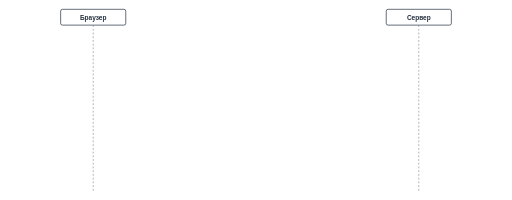
t = 0.00 s
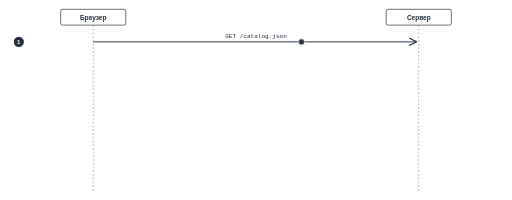
t = 1.67 s
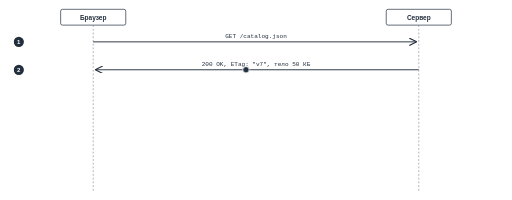
t = 3.33 s
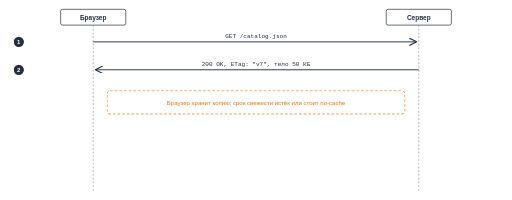
t = 5.00 s
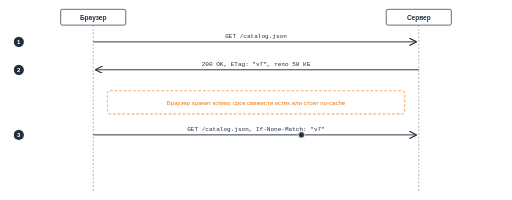
t = 6.67 s
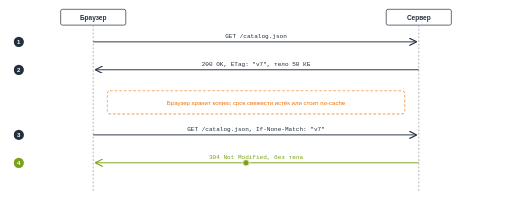
t = 8.33 s

The animated SVG that drew these frames (rendered in a browser with its animation timeline set to each time). Animation: 9 CSS @keyframes rules; frames cover the first 8.33 s, repeats indefinitely.

<svg xmlns='http://www.w3.org/2000/svg' viewBox='0 0 1100 430' width='1100' height='430' role='img' aria-label='Conditional request: the first response is 200 with an ETag and a body, the second request sends If-None-Match and gets 304 without a body'><defs><marker id='m_ink' viewBox='0 0 10 10' refX='9' refY='5' markerWidth='8' markerHeight='8' orient='auto-start-reverse'><path d='M0,0 L10,5 L0,10' fill='none' stroke='#232F3E' stroke-width='1.5'/></marker><marker id='m_red' viewBox='0 0 10 10' refX='9' refY='5' markerWidth='8' markerHeight='8' orient='auto-start-reverse'><path d='M0,0 L10,5 L0,10' fill='none' stroke='#D13212' stroke-width='1.5'/></marker><marker id='m_green' viewBox='0 0 10 10' refX='9' refY='5' markerWidth='8' markerHeight='8' orient='auto-start-reverse'><path d='M0,0 L10,5 L0,10' fill='none' stroke='#7AA116' stroke-width='1.5'/></marker><marker id='m_teal' viewBox='0 0 10 10' refX='9' refY='5' markerWidth='8' markerHeight='8' orient='auto-start-reverse'><path d='M0,0 L10,5 L0,10' fill='none' stroke='#00A4A6' stroke-width='1.5'/></marker><marker id='m_orange' viewBox='0 0 10 10' refX='9' refY='5' markerWidth='8' markerHeight='8' orient='auto-start-reverse'><path d='M0,0 L10,5 L0,10' fill='none' stroke='#ED7100' stroke-width='1.5'/></marker><marker id='m_pink' viewBox='0 0 10 10' refX='9' refY='5' markerWidth='8' markerHeight='8' orient='auto-start-reverse'><path d='M0,0 L10,5 L0,10' fill='none' stroke='#E7157B' stroke-width='1.5'/></marker><marker id='m_grey' viewBox='0 0 10 10' refX='9' refY='5' markerWidth='8' markerHeight='8' orient='auto-start-reverse'><path d='M0,0 L10,5 L0,10' fill='none' stroke='#545B64' stroke-width='1.5'/></marker><marker id='m_light' viewBox='0 0 10 10' refX='9' refY='5' markerWidth='8' markerHeight='8' orient='auto-start-reverse'><path d='M0,0 L10,5 L0,10' fill='none' stroke='#8C949E' stroke-width='1.5'/></marker><marker id='m_purple' viewBox='0 0 10 10' refX='9' refY='5' markerWidth='8' markerHeight='8' orient='auto-start-reverse'><path d='M0,0 L10,5 L0,10' fill='none' stroke='#8C4FFF' stroke-width='1.5'/></marker><marker id='m_blue' viewBox='0 0 10 10' refX='9' refY='5' markerWidth='8' markerHeight='8' orient='auto-start-reverse'><path d='M0,0 L10,5 L0,10' fill='none' stroke='#147EBA' stroke-width='1.5'/></marker></defs><style>@keyframes k0{0%,6.40%{opacity:0}8.80%,95.20%{opacity:1}100%{opacity:0}}.a0{animation:k0 12.5s linear infinite}@keyframes k1{0%,6.40%{opacity:0;transform:translate(200px,90px)}7.04%{opacity:1;transform:translate(200px,90px)}16.80%{opacity:1;transform:translate(894px,90px)}18.80%,100%{opacity:0;transform:translate(894px,90px)}}.a1{animation:k1 12.5s linear infinite}@keyframes k2{0%,20.80%{opacity:0}23.20%,95.20%{opacity:1}100%{opacity:0}}.a2{animation:k2 12.5s linear infinite}@keyframes k3{0%,20.80%{opacity:0;transform:translate(900px,150px)}21.44%{opacity:1;transform:translate(900px,150px)}31.20%{opacity:1;transform:translate(206px,150px)}33.20%,100%{opacity:0;transform:translate(206px,150px)}}.a3{animation:k3 12.5s linear infinite}@keyframes k4{0%,46.40%{opacity:0}48.80%,95.20%{opacity:1}100%{opacity:0}}.a4{animation:k4 12.5s linear infinite}@keyframes k5{0%,46.40%{opacity:0;transform:translate(200px,290px)}47.04%{opacity:1;transform:translate(200px,290px)}56.80%{opacity:1;transform:translate(894px,290px)}58.80%,100%{opacity:0;transform:translate(894px,290px)}}.a5{animation:k5 12.5s linear infinite}@keyframes k6{0%,60.80%{opacity:0}63.20%,95.20%{opacity:1}100%{opacity:0}}.a6{animation:k6 12.5s linear infinite}@keyframes k7{0%,60.80%{opacity:0;transform:translate(900px,350px)}61.44%{opacity:1;transform:translate(900px,350px)}71.20%{opacity:1;transform:translate(206px,350px)}73.20%,100%{opacity:0;transform:translate(206px,350px)}}.a7{animation:k7 12.5s linear infinite}@keyframes k8{0%,35.20%{opacity:0}37.60%,95.20%{opacity:1}100%{opacity:0}}.a8{animation:k8 12.5s linear infinite}@media (prefers-reduced-motion:reduce){*{animation:none!important}}</style><rect width='1100' height='430' fill='#ffffff'/><rect x='130' y='20' width='140' height='34' rx='4' fill='none' stroke='#232F3E' stroke-width='1.5'/><text x='200' y='43' font-family="Arial, Helvetica, sans-serif" font-size='14' fill='#232F3E' text-anchor='middle' font-weight='700'>Браузер</text><line x1='200' y1='54' x2='200' y2='410' stroke='#8C949E' stroke-width='1.5' stroke-dasharray='4 4'/><rect x='830' y='20' width='140' height='34' rx='4' fill='none' stroke='#232F3E' stroke-width='1.5'/><text x='900' y='43' font-family="Arial, Helvetica, sans-serif" font-size='14' fill='#232F3E' text-anchor='middle' font-weight='700'>Сервер</text><line x1='900' y1='54' x2='900' y2='410' stroke='#8C949E' stroke-width='1.5' stroke-dasharray='4 4'/><g class='a0'><circle cx='40' cy='90' r='11' fill='#232F3E'/><text x='40' y='95' font-family="Arial, Helvetica, sans-serif" font-size='13' fill='#ffffff' text-anchor='middle' font-weight='700'>1</text><line x1='200' y1='90' x2='894' y2='90' stroke='#232F3E' stroke-width='2' marker-end='url(#m_ink)'/><text x='550.0' y='82' font-family="Consolas, Menlo, monospace" font-size='13' fill='#232F3E' text-anchor='middle'>GET /catalog.json</text></g><circle class='a1' r='7' fill='#232F3E' stroke='#ffffff' stroke-width='2' opacity='0'/><g class='a2'><circle cx='40' cy='150' r='11' fill='#232F3E'/><text x='40' y='155' font-family="Arial, Helvetica, sans-serif" font-size='13' fill='#ffffff' text-anchor='middle' font-weight='700'>2</text><line x1='900' y1='150' x2='206' y2='150' stroke='#232F3E' stroke-width='2' marker-end='url(#m_ink)'/><text x='550.0' y='142' font-family="Consolas, Menlo, monospace" font-size='13' fill='#232F3E' text-anchor='middle'>200 OK, ETag: "v7", тело 50 КБ</text></g><circle class='a3' r='7' fill='#232F3E' stroke='#ffffff' stroke-width='2' opacity='0'/><g class='a4'><circle cx='40' cy='290' r='11' fill='#232F3E'/><text x='40' y='295' font-family="Arial, Helvetica, sans-serif" font-size='13' fill='#ffffff' text-anchor='middle' font-weight='700'>3</text><line x1='200' y1='290' x2='894' y2='290' stroke='#232F3E' stroke-width='2' marker-end='url(#m_ink)'/><text x='550.0' y='282' font-family="Consolas, Menlo, monospace" font-size='13' fill='#232F3E' text-anchor='middle'>GET /catalog.json, If-None-Match: "v7"</text></g><circle class='a5' r='7' fill='#232F3E' stroke='#ffffff' stroke-width='2' opacity='0'/><g class='a6'><circle cx='40' cy='350' r='11' fill='#7AA116'/><text x='40' y='355' font-family="Arial, Helvetica, sans-serif" font-size='13' fill='#ffffff' text-anchor='middle' font-weight='700'>4</text><line x1='900' y1='350' x2='206' y2='350' stroke='#7AA116' stroke-width='2' marker-end='url(#m_green)'/><text x='550.0' y='342' font-family="Consolas, Menlo, monospace" font-size='13' fill='#7AA116' text-anchor='middle'>304 Not Modified, без тела</text></g><circle class='a7' r='7' fill='#7AA116' stroke='#ffffff' stroke-width='2' opacity='0'/><g class='a8'><rect x='230' y='195' width='640' height='50' rx='6' fill='none' stroke='#ED7100' stroke-width='1.5' stroke-dasharray='6 4'/><text x='550' y='225' font-family="Arial, Helvetica, sans-serif" font-size='13' fill='#ED7100' text-anchor='middle'>Браузер хранит копию; срок свежести истёк или стоит no-cache</text></g></svg>
